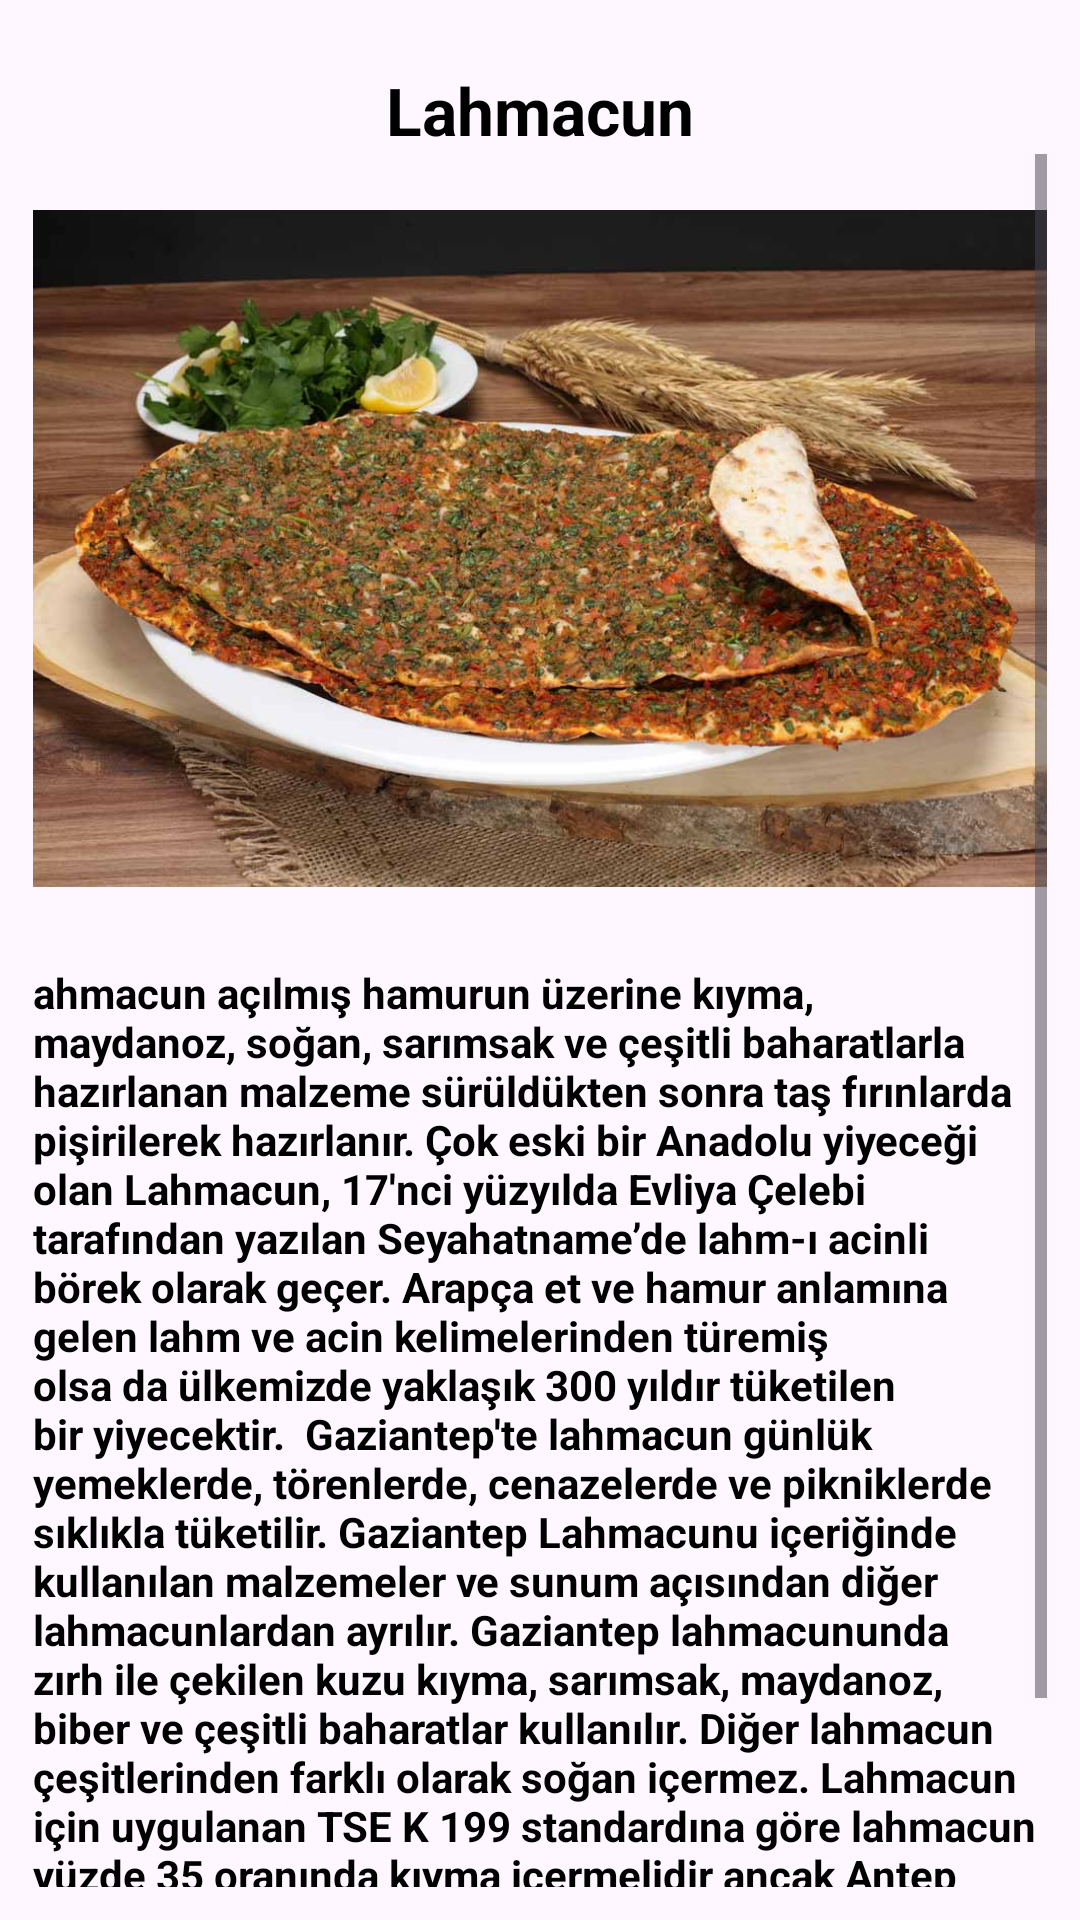

The Android layout XML behind this screen, and the referenced resources:
<!-- AndroidManifest.xml: application theme Theme.GaziantepHakkinda -->
<!-- res/layout/activity_lahmacun.xml -->
<?xml version="1.0" encoding="utf-8"?>
<LinearLayout
    xmlns:android="http://schemas.android.com/apk/res/android"
    xmlns:app="http://schemas.android.com/apk/res-auto"
    xmlns:tools="http://schemas.android.com/tools"
    android:layout_width="match_parent"
    android:layout_height="match_parent"
    android:orientation="vertical"
    android:padding="11dp"
    tools:context=".lahmacun">
    <TextView
        android:layout_width="wrap_content"
        android:text="Lahmacun"
        android:textSize="22dp"
        android:textColor="#000000"
        android:textStyle="bold"
        android:layout_gravity="center"
        android:layout_marginTop="11dp"
        android:layout_height="wrap_content"/>

    <ScrollView
        android:layout_width="match_parent"
        android:layout_height="match_parent">

        <LinearLayout
            android:layout_width="match_parent"
            android:layout_height="wrap_content"
            android:orientation="vertical" >

            <ImageView
                android:id="@+id/imageView"
                android:layout_width="match_parent"
                android:layout_height="263dp"
                app:srcCompat="@drawable/llahmacun" />

            <TextView
                android:id="@+id/tarihce_acıklama_activity_hk"
                android:layout_width="match_parent"
                android:layout_height="match_parent"
                android:layout_marginTop="7dp"
                android:text="ahmacun açılmış hamurun üzerine kıyma, maydanoz, soğan, sarımsak ve çeşitli baharatlarla hazırlanan malzeme sürüldükten sonra taş fırınlarda pişirilerek hazırlanır. Çok eski bir Anadolu yiyeceği olan Lahmacun, 17'nci yüzyılda Evliya Çelebi tarafından yazılan Seyahatname’de lahm-ı acinli börek olarak geçer. Arapça et ve hamur anlamına gelen lahm ve acin kelimelerinden türemiş olsa da ülkemizde yaklaşık 300 yıldır tüketilen bir yiyecektir.  Gaziantep'te lahmacun günlük yemeklerde, törenlerde, cenazelerde ve pikniklerde sıklıkla tüketilir. Gaziantep Lahmacunu içeriğinde kullanılan malzemeler ve sunum açısından diğer lahmacunlardan ayrılır. Gaziantep lahmacununda zırh ile çekilen kuzu kıyma, sarımsak, maydanoz, biber ve çeşitli baharatlar kullanılır. Diğer lahmacun çeşitlerinden farklı olarak soğan içermez. Lahmacun için uygulanan TSE K 199 standardına göre lahmacun yüzde 35 oranında kıyma içermelidir ancak Antep Lahmacununda yüzde 55-60 oranında kıyma bulunmalıdır. Gaziantep Lahmacunu taş fırında pişmelidir. Bunun yanı sıra üzerine közlenmiş ve soyulmuş bir adet patlıcan konarak servis edilir.  "
                android:textColor="#000000"
                android:textSize="14dp"
                android:textStyle="bold"
                tools:ignore="TextSizeCheck" />
        </LinearLayout>
    </ScrollView>


</LinearLayout>
<!-- resources referenced by this layout -->
<resources>
  <!-- drawable llahmacun: jpg bitmap (drawable, 87434 bytes) -->
  <style name="Theme.GaziantepHakkinda" parent="Base.Theme.GaziantepHakkinda" />
  <style name="Base.Theme.GaziantepHakkinda" parent="Theme.Material3.DayNight.NoActionBar">
          
          
      </style>
</resources>
